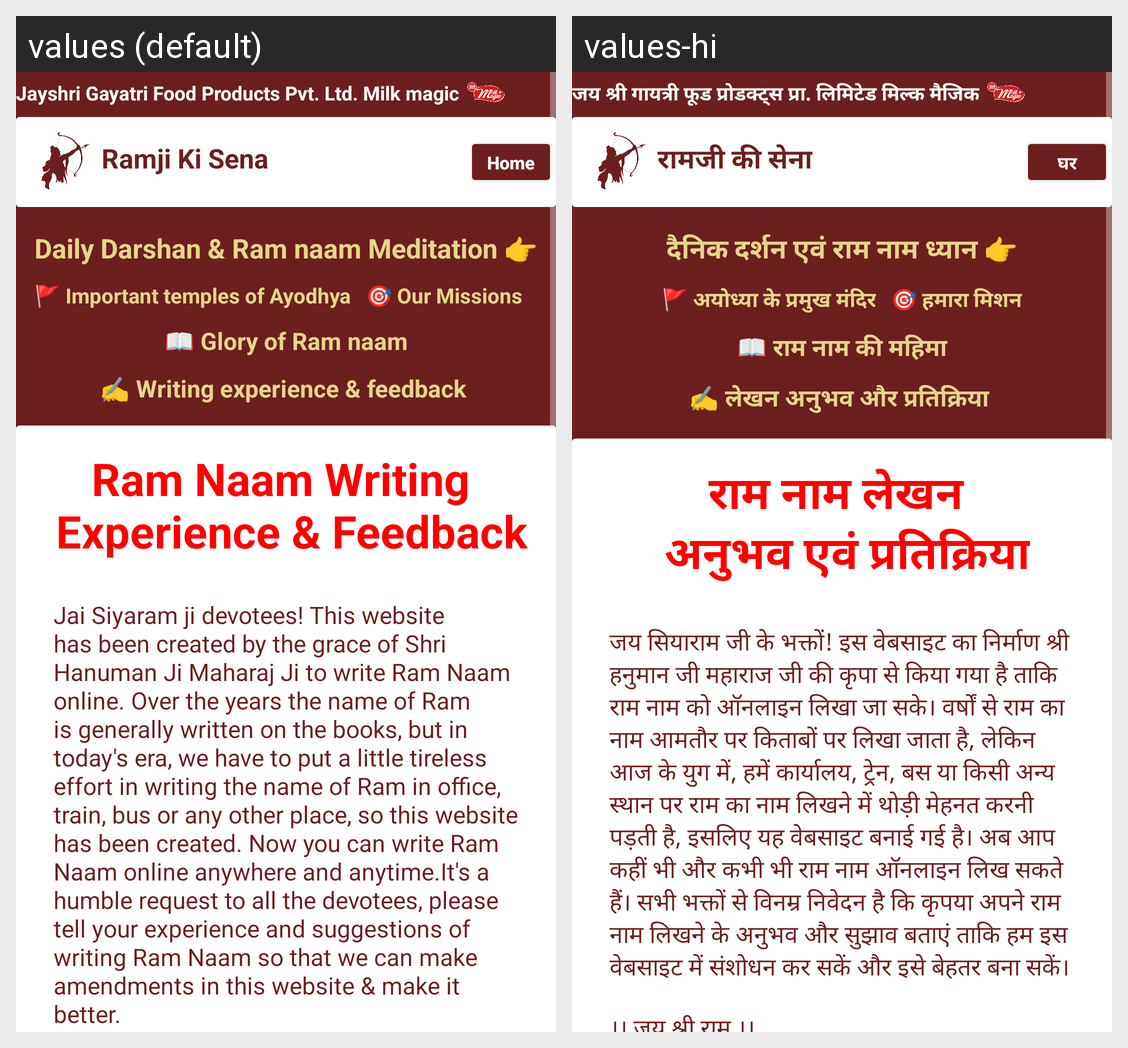

The Android screen above is rendered under two locales of the same app. Produce the string resources it draws, with the default and per-locale values.
Android screen res/layout/activity_writing_experience.xml rendered under 2 locales, left to right: values (default), values-hi. Device: Nexus 5 (rendered at 1080×1920; each locale shown at half size, 540×960, under a caption strip naming it); theme Theme.RamjiKiSena.
Strings drawn on this screen, with the default value and each locale's value (text and hints the layout hard-codes, and strings that could not be matched under every locale, appear in the picture but are not listed):

sposor
  values: Jayshri Gayatri Food Products Pvt. Ltd. Milk magic
  values-hi: जय श्री गायत्री फूड प्रोडक्ट्स प्रा. लिमिटेड मिल्क मैजिक

app_name
  values: Ramji Ki Sena
  values-hi: रामजी की सेना

home
  values: Home
  values-hi: घर

DailyDarshan
  values: Daily Darshan & Ram naam Meditation 👉
  values-hi: दैनिक दर्शन एवं राम नाम ध्यान 👉

Imp
  values: 🚩 Important temples of Ayodhya
  values-hi: 🚩 अयोध्या के प्रमुख मंदिर

missions
  values: 🎯 Our Missions
  values-hi: 🎯 हमारा मिशन

glory
  values: 📖 Glory of Ram naam
  values-hi: 📖 राम नाम की महिमा

write
  values: ✍️ Writing experience & feedback 
      
  values-hi: ✍️ लेखन अनुभव और प्रतिक्रिया 
      

ram_naam_writing_n_experience_amp_feedback
  values: Ram Naam Writing 
       Experience & Feedback
  values-hi: राम नाम लेखन 
       अनुभव एवं प्रतिक्रिया

content_writing_experience
  values: Jai Siyaram ji devotees! This website has been created by the grace of Shri Hanuman Ji Maharaj Ji to write Ram Naam online. Over the years the name of Ram is generally written on the books, but in today&apos;s era, we have to put a little tireless effort in writing the name of Ram in office, train, bus or any other place, so this website has been created. Now you can write Ram Naam online …[clipped]
  values-hi: जय सियाराम जी के भक्तों! इस वेबसाइट का निर्माण श्री हनुमान जी महाराज जी की कृपा से किया गया है ताकि राम नाम को ऑनलाइन लिखा जा सके। वर्षों से राम का नाम आमतौर पर किताबों पर लिखा जाता है, लेकिन आज के युग में, हमें कार्यालय, ट्रेन, बस या किसी अन्य स्थान पर राम का नाम लिखने में थोड़ी मेहनत करनी पड़ती है, इसलिए यह वेबसाइट बनाई गई है। अब आप कहीं भी और कभी भी राम नाम ऑनलाइन लिख सकते हैं। सभी भक्तों से …[clipped]
